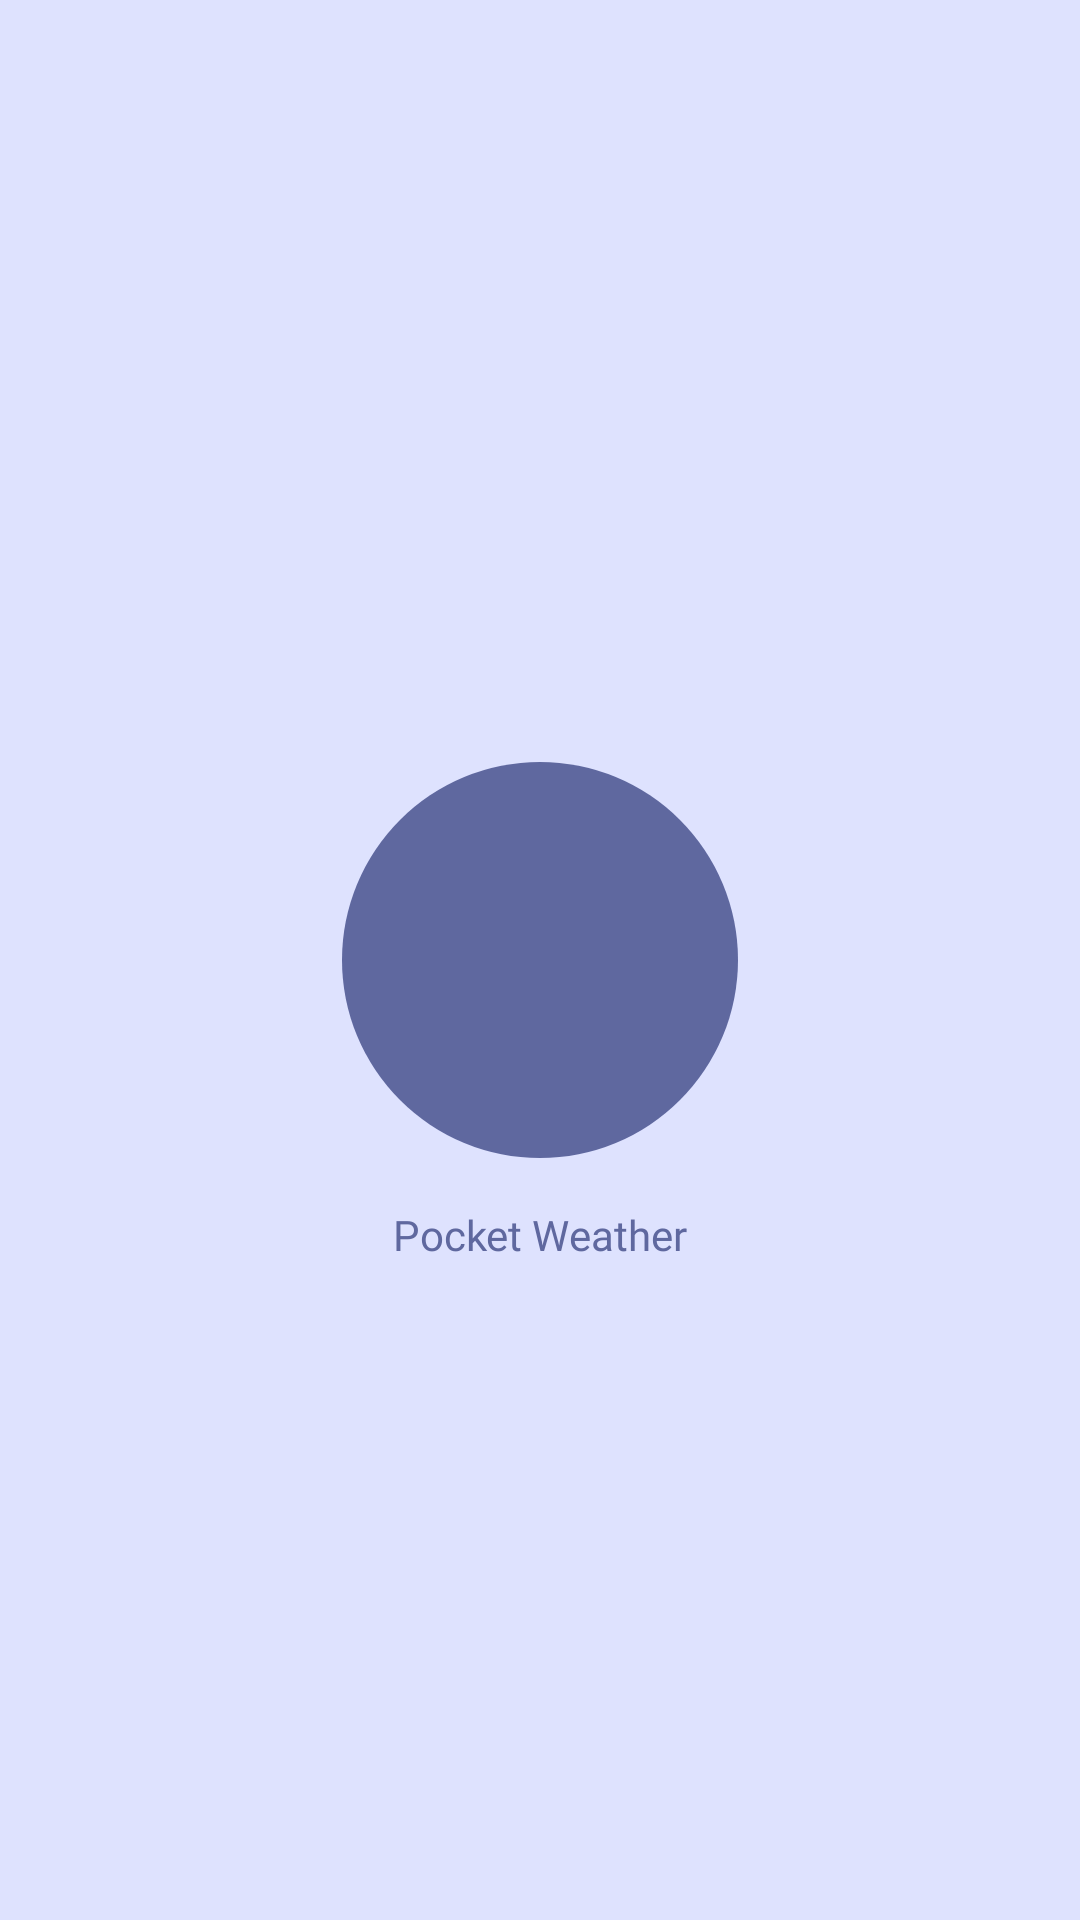

Layout XML and referenced resources for this Android screen:
<!-- AndroidManifest.xml: application theme Theme.PocketWeather -->
<!-- res/layout/activity_splash.xml -->
<?xml version="1.0" encoding="utf-8"?>
<androidx.constraintlayout.widget.ConstraintLayout xmlns:android="http://schemas.android.com/apk/res/android"
    xmlns:app="http://schemas.android.com/apk/res-auto"
    xmlns:tools="http://schemas.android.com/tools"
    android:layout_width="match_parent"
    android:layout_height="match_parent"
    tools:context=".SplashActivity">

    <ImageView
        android:id="@+id/img_logo"
        android:layout_width="wrap_content"
        android:layout_height="wrap_content"
        android:src="@drawable/img_logo"
        app:layout_constraintBottom_toBottomOf="parent"
        app:layout_constraintEnd_toEndOf="parent"
        app:layout_constraintStart_toStartOf="parent"
        app:layout_constraintTop_toTopOf="parent" />

    <TextView
        android:layout_width="wrap_content"
        android:layout_height="wrap_content"
        android:layout_marginTop="@dimen/spacing_16"
        android:fontFamily="@font/rubik_mono_one_regular"
        android:text="Pocket Weather"
        android:textSize="@dimen/headline_2"
        app:layout_constraintEnd_toEndOf="parent"
        app:layout_constraintStart_toStartOf="parent"
        app:layout_constraintTop_toBottomOf="@id/img_logo" />

</androidx.constraintlayout.widget.ConstraintLayout>
<!-- resources referenced by this layout -->
<resources>
  <dimen name="spacing_16">16dp</dimen>
  <!-- drawable img_logo (drawable-night) -->
  <vector xmlns:android="http://schemas.android.com/apk/res/android"
      android:width="132dp"
      android:height="132dp"
      android:viewportWidth="132"
      android:viewportHeight="132">
    <path
        android:pathData="M66,66m-66,0a66,66 0,1 1,132 0a66,66 0,1 1,-132 0"
        android:fillColor="#DEE2FE"/>
  </vector>
  <style name="Theme.PocketWeather" parent="Theme.MaterialComponents.DayNight.NoActionBar">
          
          <item name="colorPrimary">@color/colorPrimary</item>
          <item name="colorPrimaryVariant">@color/colorPrimaryVariant</item>
          <item name="colorOnPrimary">@color/colorOnPrimary</item>
          
          <item name="colorSecondary">@color/colorSecondary</item>
          <item name="colorSecondaryVariant">@color/colorSecondaryVariant</item>
          <item name="colorOnSecondary">@color/colorOnSecondary</item>
          
          <item name="android:statusBarColor">?attr/colorPrimaryVariant</item>
          
          <item name="colorOnBackground">@color/colorOnBackground</item>
          <item name="android:textColor">@color/textColor</item>
          <item name="android:colorBackground">@color/colorBackground</item>
      </style>
  <color name="colorPrimary">#464E81</color>
  <color name="colorPrimaryVariant">#9FA5CD</color>
  <color name="colorOnPrimary">#5F689F</color>
  <color name="colorSecondary">#5F689F</color>
  <color name="colorSecondaryVariant">#464E81</color>
  <color name="colorOnSecondary">#FFFFFFFF</color>
  <color name="colorOnBackground">#5F689F</color>
  <color name="textColor">#5F689F</color>
  <color name="colorBackground">#DEE2FE</color>
</resources>
